Photos from the image-classification dataset "level_5" in the GitHub repository unica-visual-intelligence-lab/WBC-USID. Its 5 classes are: basophil, esophil, lymphocyte, monocyte, neutrophil.

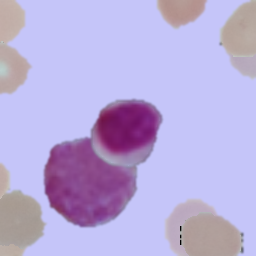
Label: lymphocyte

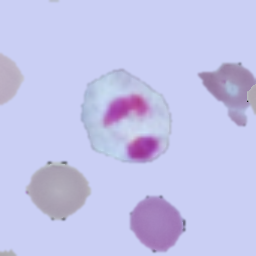
Label: neutrophil

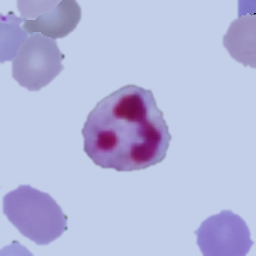
Label: neutrophil

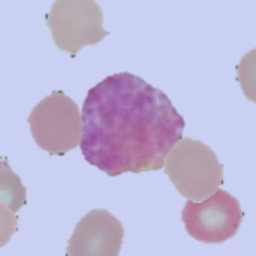
Label: basophil

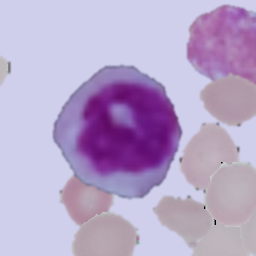
Label: monocyte

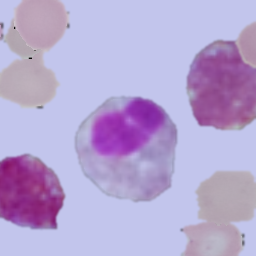
Label: esophil
